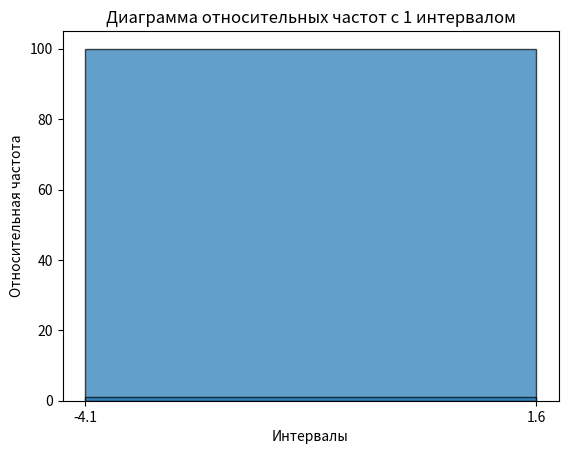

Source code (Python):
import scipy.stats as sts
import numpy as np
import math
import matplotlib.pyplot as plt


def normal_distribution(a = -1, sigma = 1, n_points = 100):
    """Модулирует выборку из N независ наблюдений по нормальному закону распределения
    a - среднее значение
    sigma - стандартное отклонение
    """
    distribution = sts.norm.rvs(loc = a, scale = sigma, size = n_points)
    return distribution


def create_frequency_table(data, sigma = 1, n_points = 100):
    """Создание интервального ряда абсолютных и относительных частот и их графики"""
    interval_num = math.ceil(3.5 * sigma / (n_points**(1/3)))
    freq, bins = np.histogram(data, bins=interval_num)
    print(f"Интервалы: {bins}")
    print(f"Частоты по интервалам: {freq}")
    freq_sum = np.sum(freq)
    print(f"Сумма абсолютных частот: {freq_sum}")
    relative_freq = freq / freq_sum
    print(f"Относительные частоты: {relative_freq}")
    relative_freq_sum = sum(relative_freq)
    print(f"Сумма относительных частот: {relative_freq_sum}")
    # Диаграмма абсолютных частот
    plt.hist(data, bins = bins, edgecolor = "black", alpha = 0.7)
    plt.title(f"Диаграмма аблолютных частот с {interval_num} интервалом")
    plt.xlabel("Интервалы")
    plt.ylabel("Абсолютная частота")
    plt.xticks(bins, np.round(bins, 1))
    plt.show()

    # диаграмма относительных частот
    center_bins = (bins[:-1] + bins[1:]) / 2 # Находим центр каждого интервала
    plt.bar(center_bins, relative_freq, width = np.diff(bins), edgecolor = "black", alpha = 0.7)
    plt.title(f"Диаграмма относительных частот с {interval_num} интервалом")
    plt.xlabel("Интервалы")
    plt.ylabel("Относительная частота")
    plt.xticks(bins, np.round(bins, 1))
    plt.show()


create_frequency_table(normal_distribution())